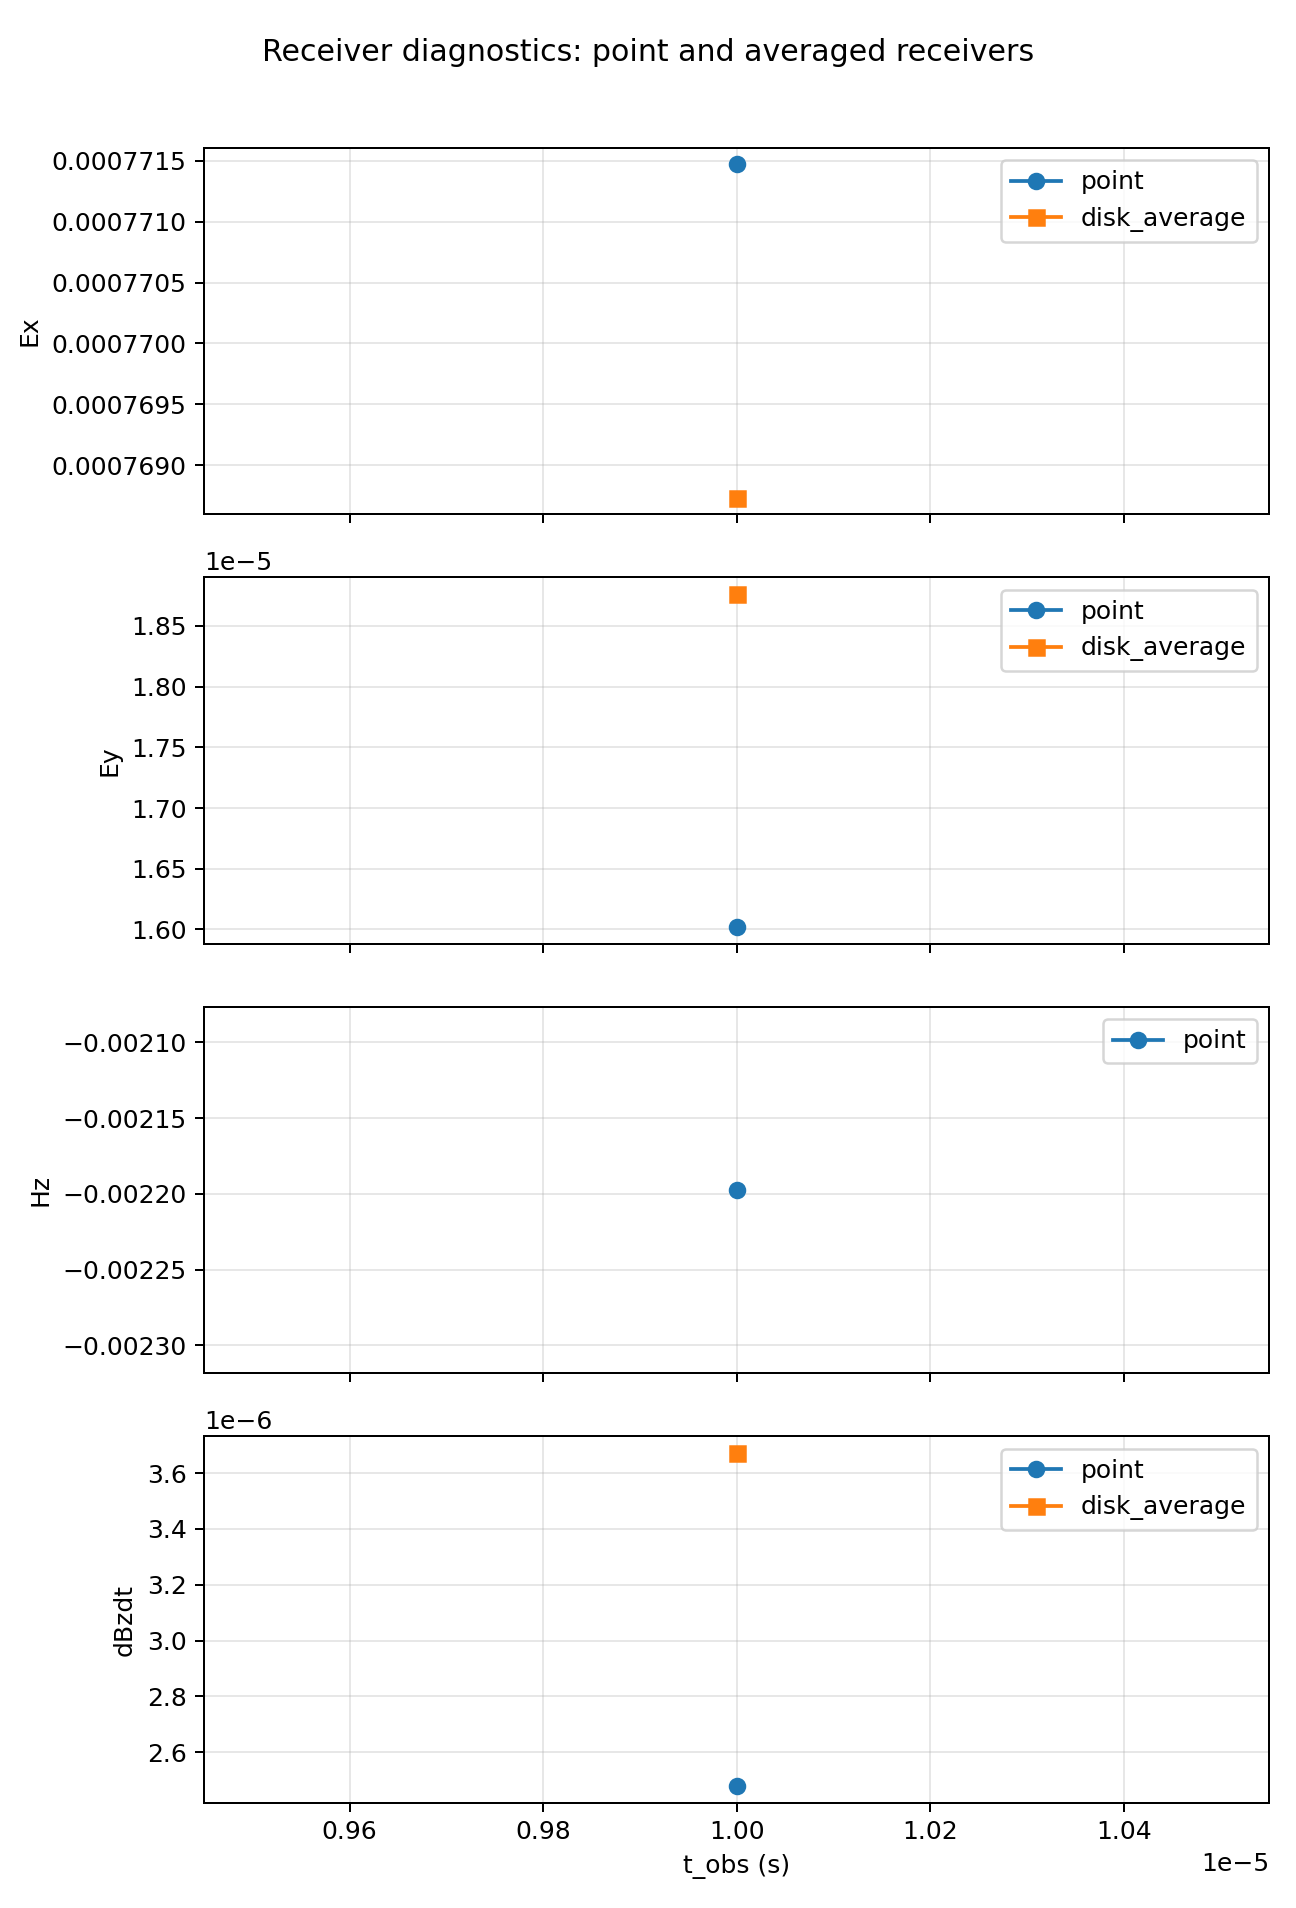

Data behind this chart, as committed beside it:
time_obs, receiver_type, radius, Ex, Ey, Hz, dBzdt
1e-05, point, 0.0, 0.0007715, 1.601943911790958e-05, -0.002198, 2.4786680178178743e-06
1e-05, disk_average, 2.0, 0.0007687, 1.8763495596383823e-05, nan, 3.67158242589692e-06
